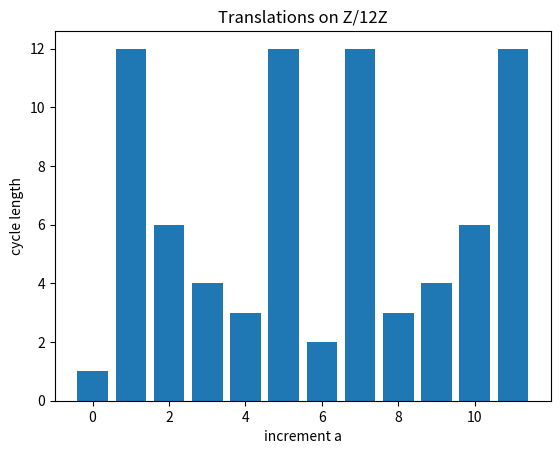
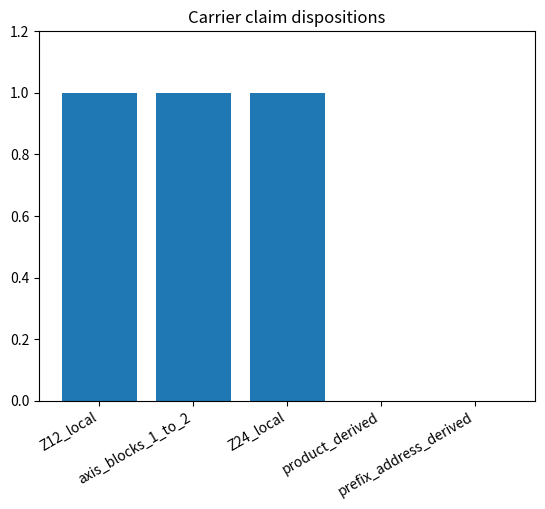
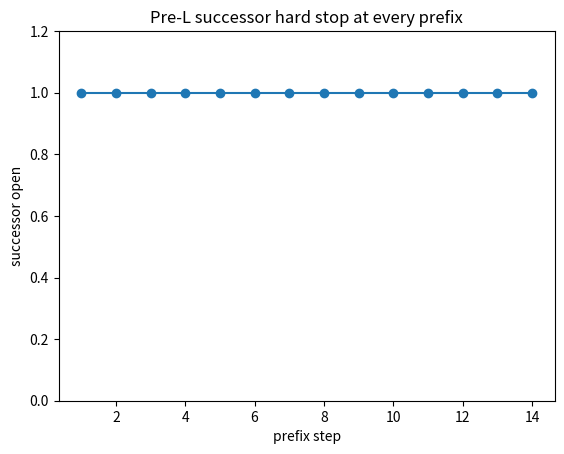
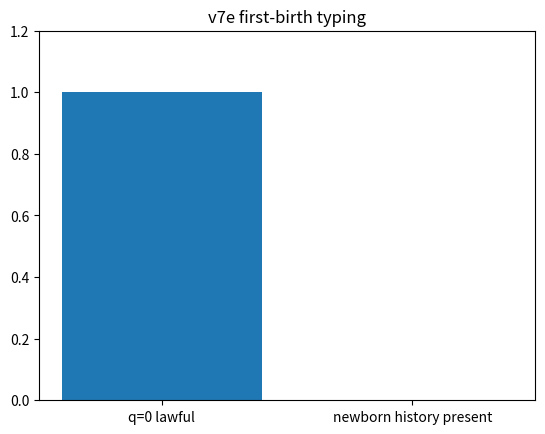

Python code for these plots, in order:
import math, matplotlib.pyplot as plt
D=12
rows=[(a, D//math.gcd(a,D) if a else 1) for a in range(D)]
single=[a for a,L in rows if L==D]
plt.figure(); plt.bar([a for a,_ in rows],[L for _,L in rows]); plt.xlabel('increment a'); plt.ylabel('cycle length'); plt.title('Translations on Z/12Z'); plt.show()
print('PASS' if single==[1,5,7,11] else 'FAIL', {'single_cycle_count':len(single),'increments':single})

claims={'Z12_local':1,'axis_blocks_1_to_2':1,'Z24_local':1,'product_derived':0,'prefix_address_derived':0}
plt.figure(); plt.bar(list(claims),list(claims.values())); plt.xticks(rotation=30,ha='right'); plt.ylim(0,1.2); plt.title('Carrier claim dispositions'); plt.show()
print('PASS' if claims['product_derived']==0 and claims['prefix_address_derived']==0 else 'FAIL', claims)

word='BQQBBBQBQBBQBB'
open_rows=[1 for _ in word]
plt.figure(); plt.plot(range(1,len(word)+1),open_rows,marker='o'); plt.ylim(0,1.2); plt.xlabel('prefix step'); plt.ylabel('successor open'); plt.title('Pre-L successor hard stop at every prefix'); plt.show()
print('PASS' if len(open_rows)==14 and all(open_rows) else 'FAIL', {'prefixes':len(open_rows),'derived_successors':0})

q_zero_lawful=True; newborn_pre_latch_history=False
plt.figure(); plt.bar(['q=0 lawful','newborn history present'],[int(q_zero_lawful),int(newborn_pre_latch_history)]); plt.ylim(0,1.2); plt.title('v7e first-birth typing'); plt.show()
print('PASS' if q_zero_lawful and not newborn_pre_latch_history else 'FAIL', {'q_zero_lawful':q_zero_lawful,'newborn_pre_latch_history':newborn_pre_latch_history})
